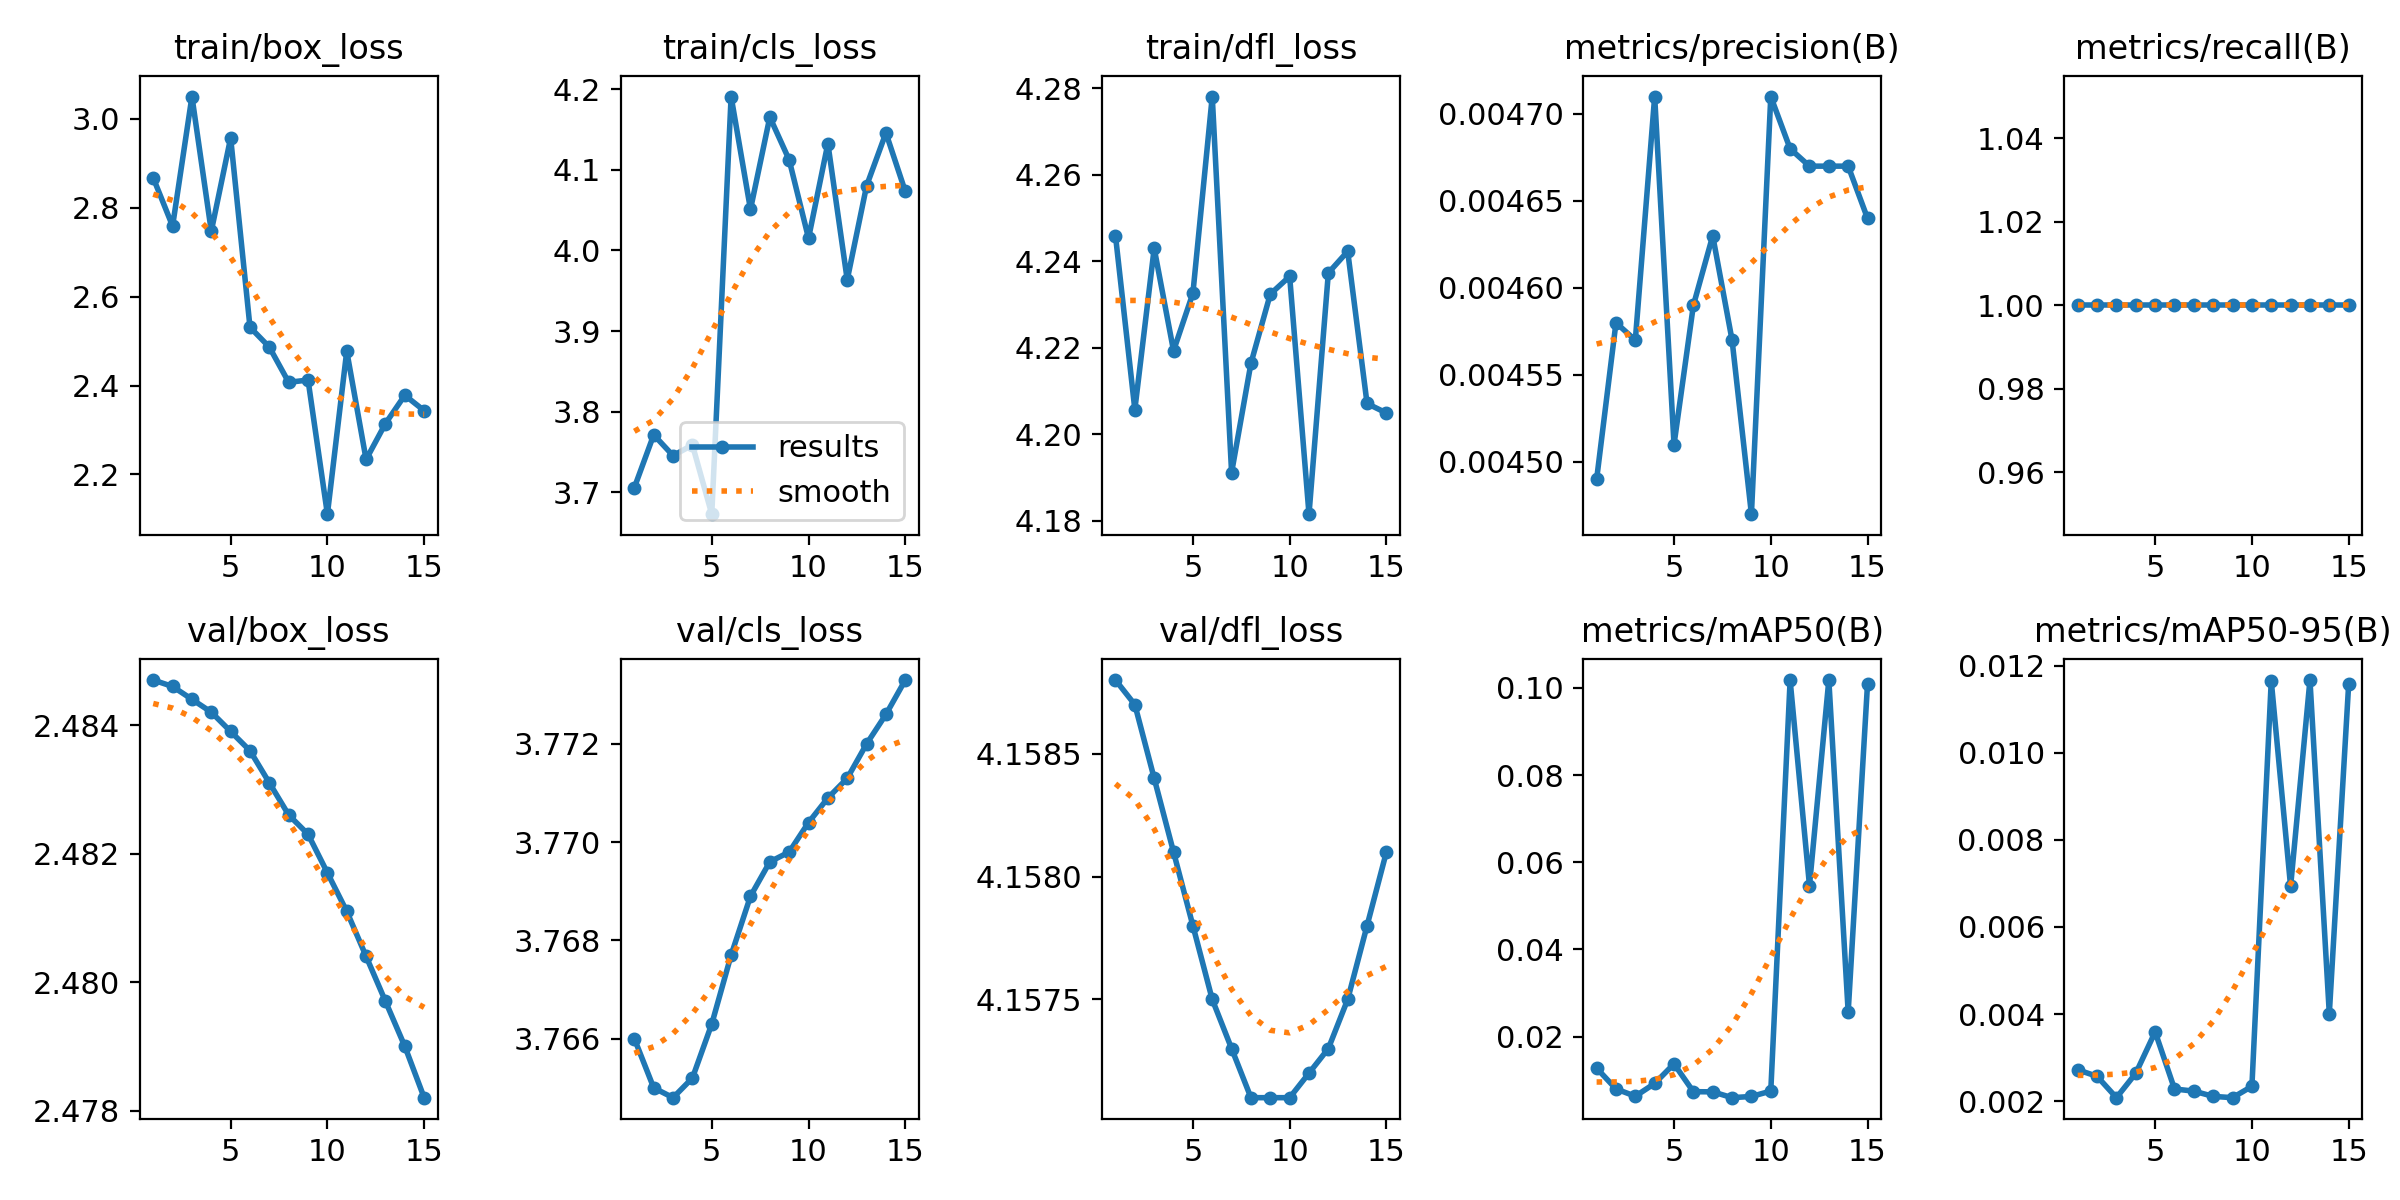

Source data for this figure (header and first rows):
epoch, train/box_loss, train/cls_loss, train/dfl_loss, metrics/precision(B), metrics/recall(B), metrics/mAP50(B), metrics/mAP50-95(B), val/box_loss, val/cls_loss, val/dfl_loss, lr/pg0, lr/pg1, lr/pg2
1, 2.867, 3.706, 4.246, 0.00449, 1, 0.01275, 0.00272, 2.485, 3.766, 4.159, 2e-05, 2e-05, 2e-05
2, 2.759, 3.771, 4.206, 0.00458, 1, 0.00798, 0.00257, 2.485, 3.765, 4.159, 5.604e-05, 5.604e-05, 5.604e-05
3, 3.05, 3.745, 4.243, 0.00457, 1, 0.0063, 0.00208, 2.484, 3.765, 4.158, 8.68e-05, 8.68e-05, 8.68e-05
4, 2.747, 3.759, 4.219, 0.00471, 1, 0.00923, 0.00264, 2.484, 3.765, 4.158, 0.0001123, 0.0001123, 0.0001123
5, 2.957, 3.673, 4.233, 0.00451, 1, 0.01373, 0.00359, 2.484, 3.766, 4.158, 0.0001325, 0.0001325, 0.0001325
6, 2.531, 4.191, 4.278, 0.00459, 1, 0.00734, 0.00228, 2.484, 3.768, 4.157, 0.0001474, 0.0001474, 0.0001474
7, 2.486, 4.051, 4.191, 0.00463, 1, 0.00731, 0.00223, 2.483, 3.769, 4.157, 0.000157, 0.000157, 0.000157
8, 2.407, 4.165, 4.216, 0.00457, 1, 0.00597, 0.00211, 2.483, 3.77, 4.157, 0.0001614, 0.0001614, 0.0001614
9, 2.412, 4.112, 4.232, 0.00447, 1, 0.00625, 0.00208, 2.482, 3.77, 4.157, 0.0001605, 0.0001605, 0.0001605
10, 2.111, 4.015, 4.237, 0.00471, 1, 0.00748, 0.00234, 2.482, 3.77, 4.157, 0.0001543, 0.0001543, 0.0001543
11, 2.478, 4.133, 4.181, 0.00468, 1, 0.1017, 0.01165, 2.481, 3.771, 4.157, 0.0001428, 0.0001428, 0.0001428
12, 2.234, 3.964, 4.237, 0.00467, 1, 0.05465, 0.00693, 2.48, 3.771, 4.157, 0.000126, 0.000126, 0.000126
13, 2.314, 4.08, 4.242, 0.00467, 1, 0.1018, 0.01167, 2.48, 3.772, 4.157, 0.000104, 0.000104, 0.000104
14, 2.378, 4.146, 4.207, 0.00467, 1, 0.02562, 0.00401, 2.479, 3.773, 4.158, 7.668e-05, 7.668e-05, 7.668e-05
15, 2.344, 4.073, 4.205, 0.00464, 1, 0.1009, 0.01157, 2.478, 3.773, 4.158, 4.408e-05, 4.408e-05, 4.408e-05
